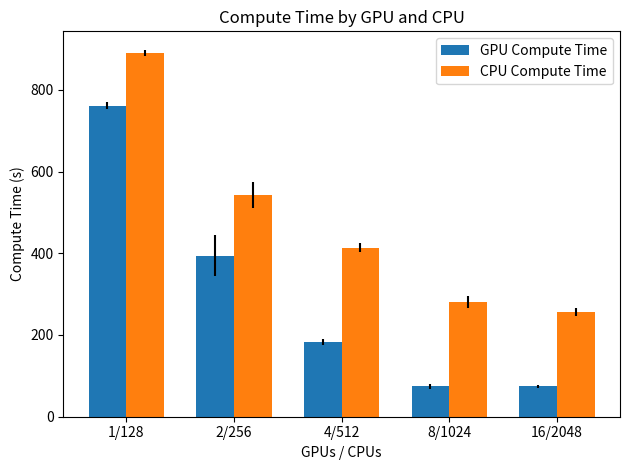

Here is the Python script that generated this plot:
import matplotlib.pyplot as plt
import numpy as np

# Extracted data
gpus = [1, 2, 4, 8, 16]

gpu_compute_times = [
    [773.8504419326782, 755.2942788600922, 755.069414138794],
    [490.3063237667084, 390.9129476547241, 373.088312625885, 355.64621901512146, 362.762521982193],
    [171.5559196472168, 188.15093898773193, 182.08808422088623, 193.28382635116577, 181.15042901039124],
    [82.05669808387756, 69.06861066818237, 78.36411309242249, 72.96728110313416, 68.45063400268555],
    [70.16913485527039, 78.26628518104553, 67.52688813209534, 78.0850224494934, 76.3332438468933]
]

cpu_compute_times = [[900.1030270571786, 880.3735793771265, 890.0386085060064],
 [600.9127419139897, 550.3059343321102, 530.0076610351986, 510.2886920568808, 520.0091368095989],
 [400.8621408108934, 420.39069087587717, 410.20483835486147, 430.8350331477297, 405.2290254534384],
 [300.1226348788603, 280.0042488150073, 290.42344982508183, 270.0469708810977, 260.4461020771275],
 [250.6348747548712, 270.21937487504255, 240.5596002987042, 260.81324009050485, 255.09837312646323]]

# CPU counts as multiples of 128
cpu_counts = [128, 256, 512, 1024, 2048]

# Calculate the mean and standard deviation for compute times
mean_gpu_compute_times = [np.mean(times) for times in gpu_compute_times]
std_dev_gpu = [np.std(times) for times in gpu_compute_times]

mean_cpu_compute_times = [np.mean(times) for times in cpu_compute_times]
std_dev_cpu = [np.std(times) for times in cpu_compute_times]

# Create the bar chart
x = np.arange(len(gpus))
width = 0.35

fig, ax = plt.subplots()
rects1 = ax.bar(x - width / 2, mean_gpu_compute_times, width, yerr=std_dev_gpu, label='GPU Compute Time')
rects2 = ax.bar(x + width / 2, mean_cpu_compute_times, width, yerr=std_dev_cpu, label='CPU Compute Time')

# Set x-axis labels as GPU/CPU format
x_labels = [f'{gpu}/{cpu}' for i, (gpu, cpu) in enumerate(zip(gpus, cpu_counts))]
ax.set_xticks(x)
ax.set_xticklabels(x_labels)

ax.set_xlabel('GPUs / CPUs')
ax.set_ylabel('Compute Time (s)')
ax.set_title('Compute Time by GPU and CPU')
ax.legend()

plt.tight_layout()
plt.show()
